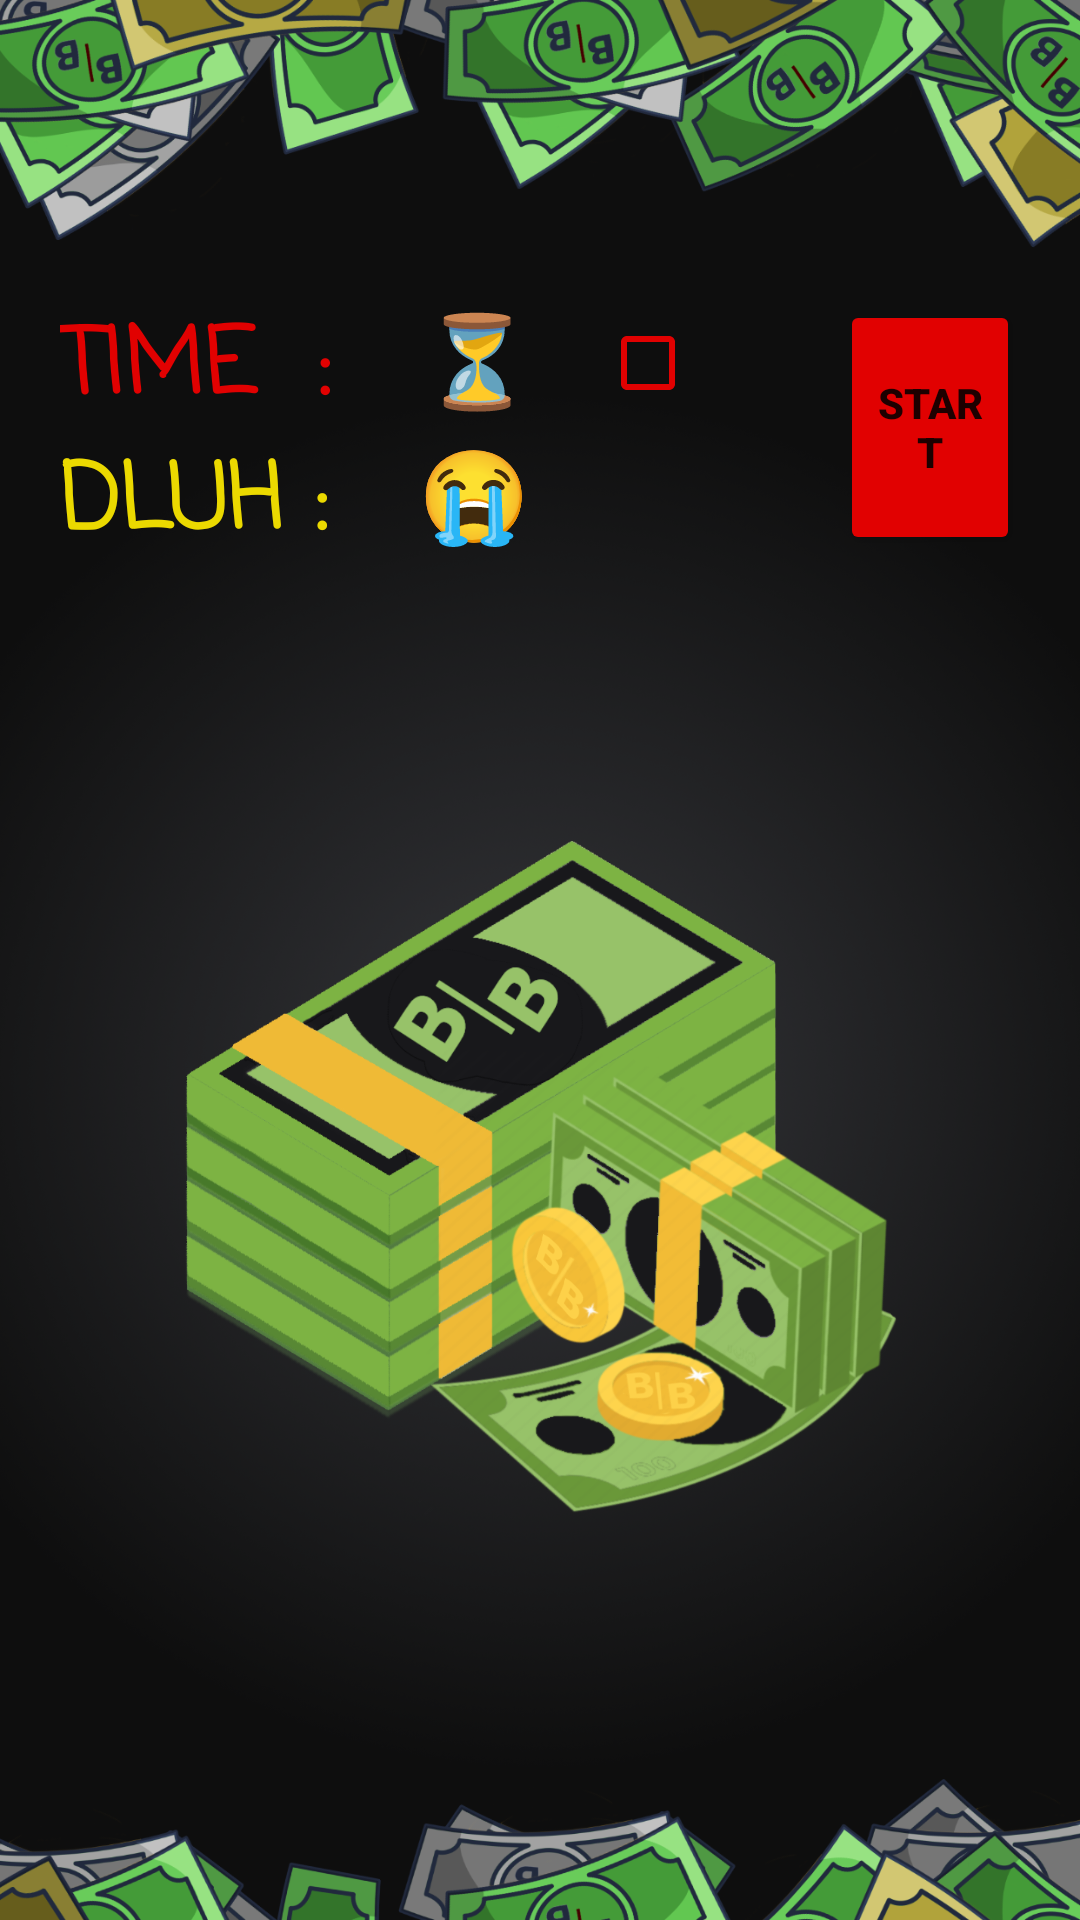

Android layout source for this screen:
<!-- AndroidManifest.xml: application theme Theme.BlackBank_Semestralni_prace -->
<!-- res/layout/fragment_bbcc.xml -->
<?xml version="1.0" encoding="utf-8"?>
<FrameLayout xmlns:android="http://schemas.android.com/apk/res/android"
    xmlns:app="http://schemas.android.com/apk/res-auto"
    xmlns:tools="http://schemas.android.com/tools"
    android:layout_width="match_parent"
    android:layout_height="match_parent"
    tools:context="com.example.blackbank_semestralni_prace.BbccFragment"
    android:orientation="vertical"
    android:padding="20dp"
    android:background="@drawable/bb_bckgr3">

    

    <TextView
        android:id="@+id/time"
        android:layout_width="wrap_content"
        android:layout_height="wrap_content"
        android:text="TIME  :   ⏳"
        android:textSize="30dp"
        android:textColor="@color/BB4"
        android:textStyle="bold"
        android:fontFamily="casual"
        android:layout_marginTop="80dp"
        app:layout_constraintTop_toTopOf="parent"
        app:layout_constraintStart_toStartOf="parent"
        android:label="@string/bbcc_fragment"/>

    <TextView
        android:id="@+id/click"
        android:layout_width="wrap_content"
        android:layout_height="wrap_content"
        android:text="DLUH :   😭"
        android:textSize="30dp"
        android:textColor="#EBD900"
        android:textStyle="bold"
        android:fontFamily="casual"
        android:layout_marginTop="125dp"
        app:layout_constraintTop_toTopOf="parent"
        app:layout_constraintStart_toStartOf="parent"
        android:label="@string/bbcc_fragment"/>

    <ImageView
        android:id="@+id/btn_click"
        android:layout_width="wrap_content"
        android:layout_height="252dp"
        android:layout_marginTop="250dp"
        android:src="@drawable/clicker_logo0"
        tools:ignore="ContentDescription"
        android:clickable="true"/>

    <Button
        android:id="@+id/btn_start"
        android:layout_width="wrap_content"
        android:layout_height="85dp"
        android:layout_marginLeft="260dp"
        android:layout_marginTop="80dp"
        android:clickable="true"
        android:text="START"
        android:textStyle="bold"
        app:backgroundTint="@color/BB4"
        app:layout_constraintEnd_toEndOf="parent"
        app:layout_constraintTop_toTopOf="parent" />

    <CheckBox
        android:id="@+id/check_time"
        android:layout_width="wrap_content"
        android:layout_height="wrap_content"
        app:buttonTint="@color/BB4"
        app:layout_constraintEnd_toEndOf="parent"
        app:layout_constraintTop_toTopOf="parent"
        android:layout_marginLeft="180dp"
        android:layout_marginTop="77dp"/>


</FrameLayout>
<!-- resources referenced by this layout -->
<resources>
  <color name="BB4">#E10101</color>
  <!-- drawable bb_bckgr3: png bitmap (drawable, 1006335 bytes) -->
  <!-- drawable clicker_logo0: png bitmap (drawable, 367847 bytes) -->
  <string name="bbcc_fragment">BLACK BANK MONEY</string>
  <style name="Theme.BlackBank_Semestralni_prace" parent="Theme.MaterialComponents.DayNight.DarkActionBar">
          
          <item name="colorPrimary">@color/purple_500</item>
          <item name="colorPrimaryVariant">@color/purple_700</item>
          <item name="colorOnPrimary">@color/white</item>
          
          <item name="colorSecondary">@color/teal_200</item>
          <item name="colorSecondaryVariant">@color/teal_700</item>
          <item name="colorOnSecondary">@color/black</item>
          
          <item name="android:statusBarColor" tools:targetApi="l">?attr/colorPrimaryVariant</item>
          
      </style>
  <color name="purple_500">#0E0E0E</color>
  <color name="purple_700">#FF000000</color>
  <color name="white">#FFFFFFFF</color>
  <color name="teal_200">#FF03DAC5</color>
  <color name="teal_700">#FF018786</color>
  <color name="black">#FF000000</color>
</resources>
